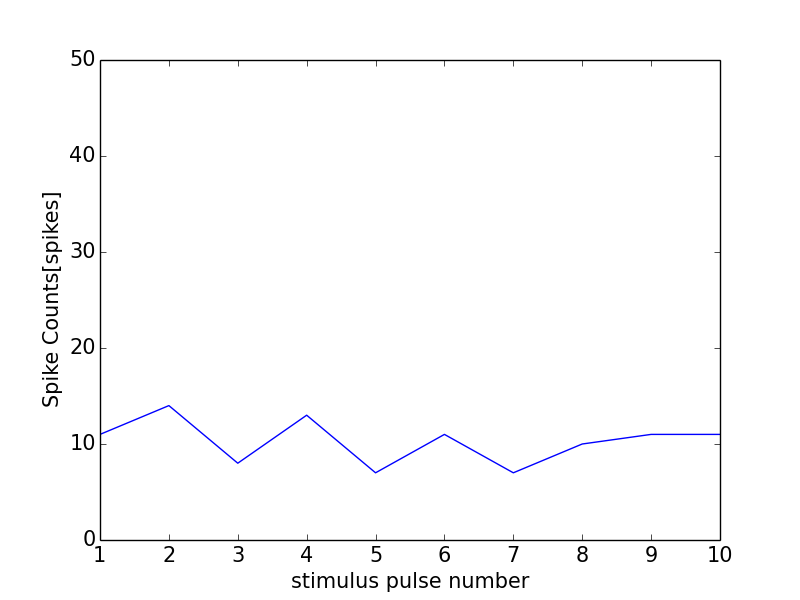

Values plotted in this chart, from the file beside it:
0, 0.0
0, 0
1, 11
2, 14
3, 8
4, 13
5, 7
6, 11
7, 7
8, 10
9, 11
10, 11
11, 1
